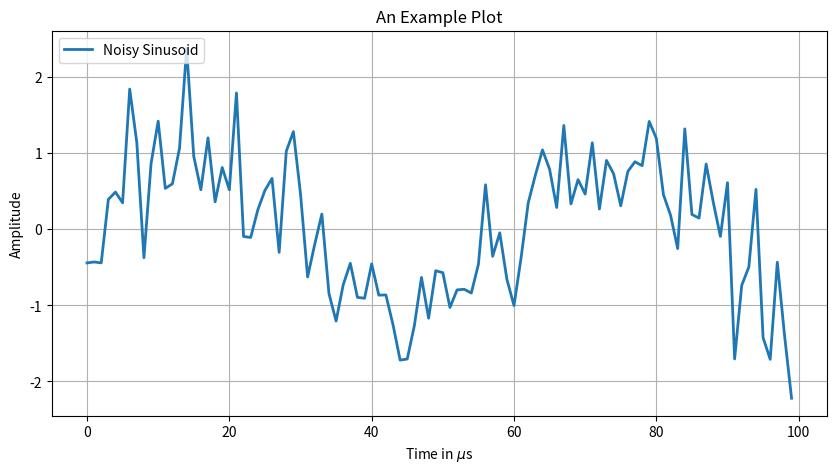

This figure's Python source:
import numpy as np
import matplotlib.pyplot as plt

N = 100
f = 0.017

n = np.arange(N)

w = np.sqrt(0.25) * np.random.randn(100)
x = np.sin(2 * np.pi * f * n) + w

fig = plt.figure(figsize=[10, 5])

plt.plot(n, x, linewidth = 2, label = "Noisy Sinusoid")
plt.grid("on")
plt.xlabel("Time in $\mu$s")
plt.ylabel("Amplitude")
plt.title("An Example Plot")
plt.legend(loc = "upper left")
plt.show()


scores = []
frequencies = []
for f in np.linspace(0, 0.5, 1000):
    # Create vector e. Assume data is in x.
    n = np.arange(100)
    z = -2 * np.pi * 1j * f * n     # <compute -2*pi*i*f*n. Imaginary unit is 1j>
    e = np.exp(z)
    score = np.abs(np.dot(x, e))           # <compute abs of dot product of x and e>
    scores.append(score)
    frequencies.append(f)
fHat = frequencies[np.argmax(scores)]

print(fHat)